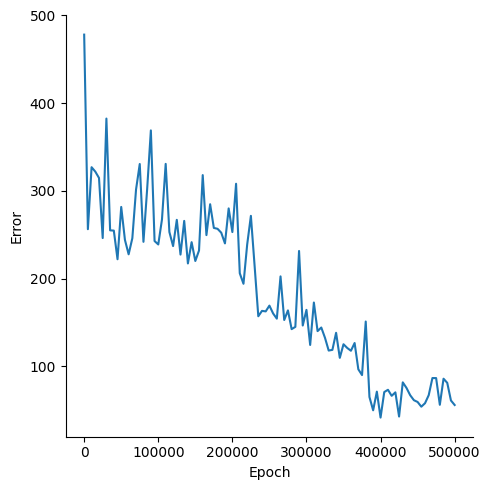

Data behind this chart, as committed beside it:
, Epoch, Error
0, 0, 478.2
1, 5000, 256.4
2, 10000, 327.1
3, 15000, 322
4, 20000, 314.8
5, 25000, 246.3
6, 30000, 382.5
7, 35000, 255.1
8, 40000, 254.8
9, 45000, 222.1
10, 50000, 281.8
11, 55000, 244.2
12, 60000, 227.8
13, 65000, 246.1
14, 70000, 301.6
15, 75000, 330.7
16, 80000, 242
17, 85000, 302.2
18, 90000, 369
19, 95000, 242.9
20, 100000, 239
21, 105000, 267.5
22, 110000, 330.9
23, 115000, 253.2
24, 120000, 237.1
25, 125000, 267.1
26, 130000, 227.5
27, 135000, 265.9
28, 140000, 217.4
29, 145000, 241.6
30, 150000, 220.2
31, 155000, 232.1
32, 160000, 318.1
33, 165000, 249.7
34, 170000, 284.9
35, 175000, 257.9
36, 180000, 256.8
37, 185000, 252.4
38, 190000, 240.2
39, 195000, 280.1
40, 200000, 253.1
41, 205000, 308.2
42, 210000, 206.2
43, 215000, 194.2
44, 220000, 239
45, 225000, 271.6
46, 230000, 214.8
47, 235000, 157.2
48, 240000, 163.3
49, 245000, 162.7
50, 250000, 169.3
51, 255000, 160.3
52, 260000, 154.4
53, 265000, 202.6
54, 270000, 152.9
55, 275000, 163.8
56, 280000, 142.5
57, 285000, 145.1
58, 290000, 231.6
59, 295000, 146.6
... 41 more rows
